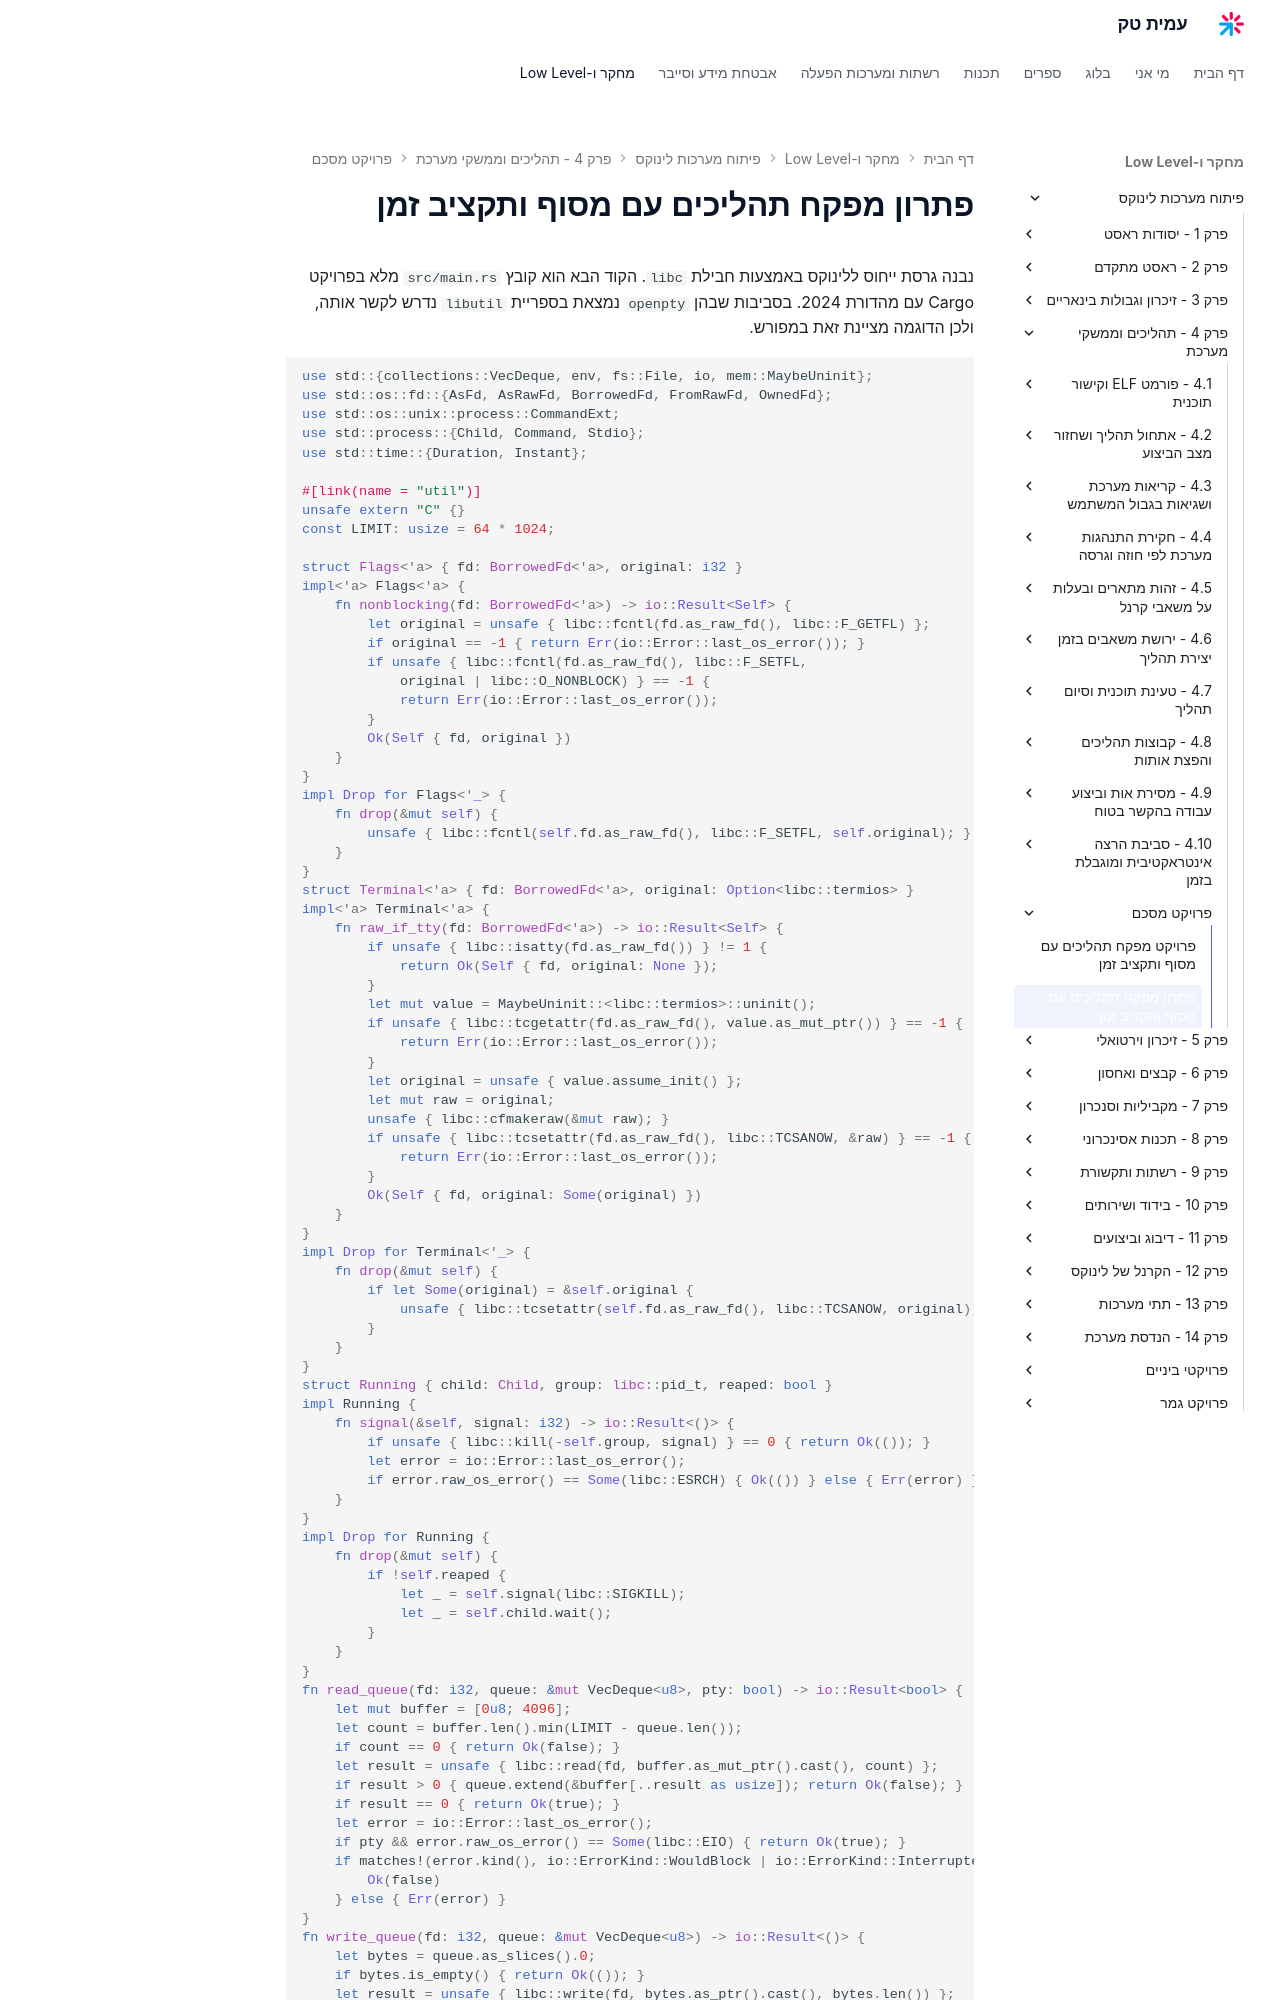

repository: AmitPinchasi/amittech · page: פיתוח-מערכות-לינוקס/4 - תהליכים וממשקי מערכת/פרויקט מסכם/4 - פרויקט מסכם - פתרון פרויקט/index.html · generator: mkdocs

# פתרון מפקח תהליכים עם מסוף ותקציב זמן

נבנה גרסת ייחוס ללינוקס באמצעות חבילת `libc`. הקוד הבא הוא קובץ `src/main.rs` מלא בפרויקט Cargo עם מהדורת 2024. בסביבות שבהן `openpty` נמצאת בספריית `libutil` נדרש לקשר אותה, ולכן הדוגמה מציינת זאת במפורש.

```rust
use std::{collections::VecDeque, env, fs::File, io, mem::MaybeUninit};
use std::os::fd::{AsFd, AsRawFd, BorrowedFd, FromRawFd, OwnedFd};
use std::os::unix::process::CommandExt;
use std::process::{Child, Command, Stdio};
use std::time::{Duration, Instant};

#[link(name = "util")]
unsafe extern "C" {}
const LIMIT: usize = 64 * 1024;
